Image classification data set "data" (AdamGinna/TrashRec_dataset on GitHub). Class labels (6): cardboard, glass, metal, paper, plastic, trash.

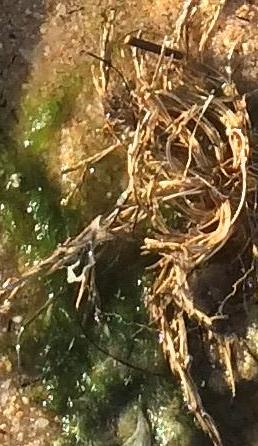
Label: trash

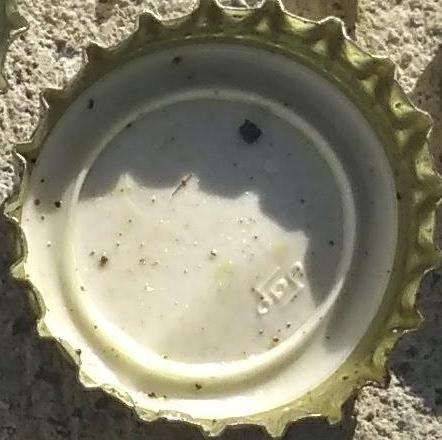
Label: metal

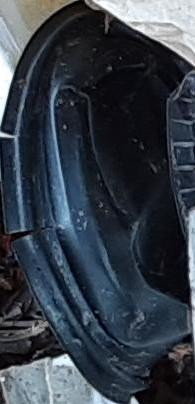
Label: plastic

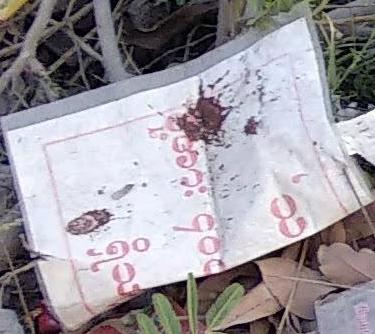
Label: paper

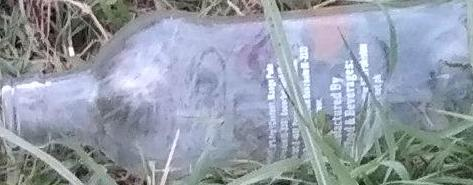
Label: glass

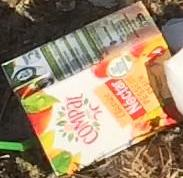
Label: cardboard
